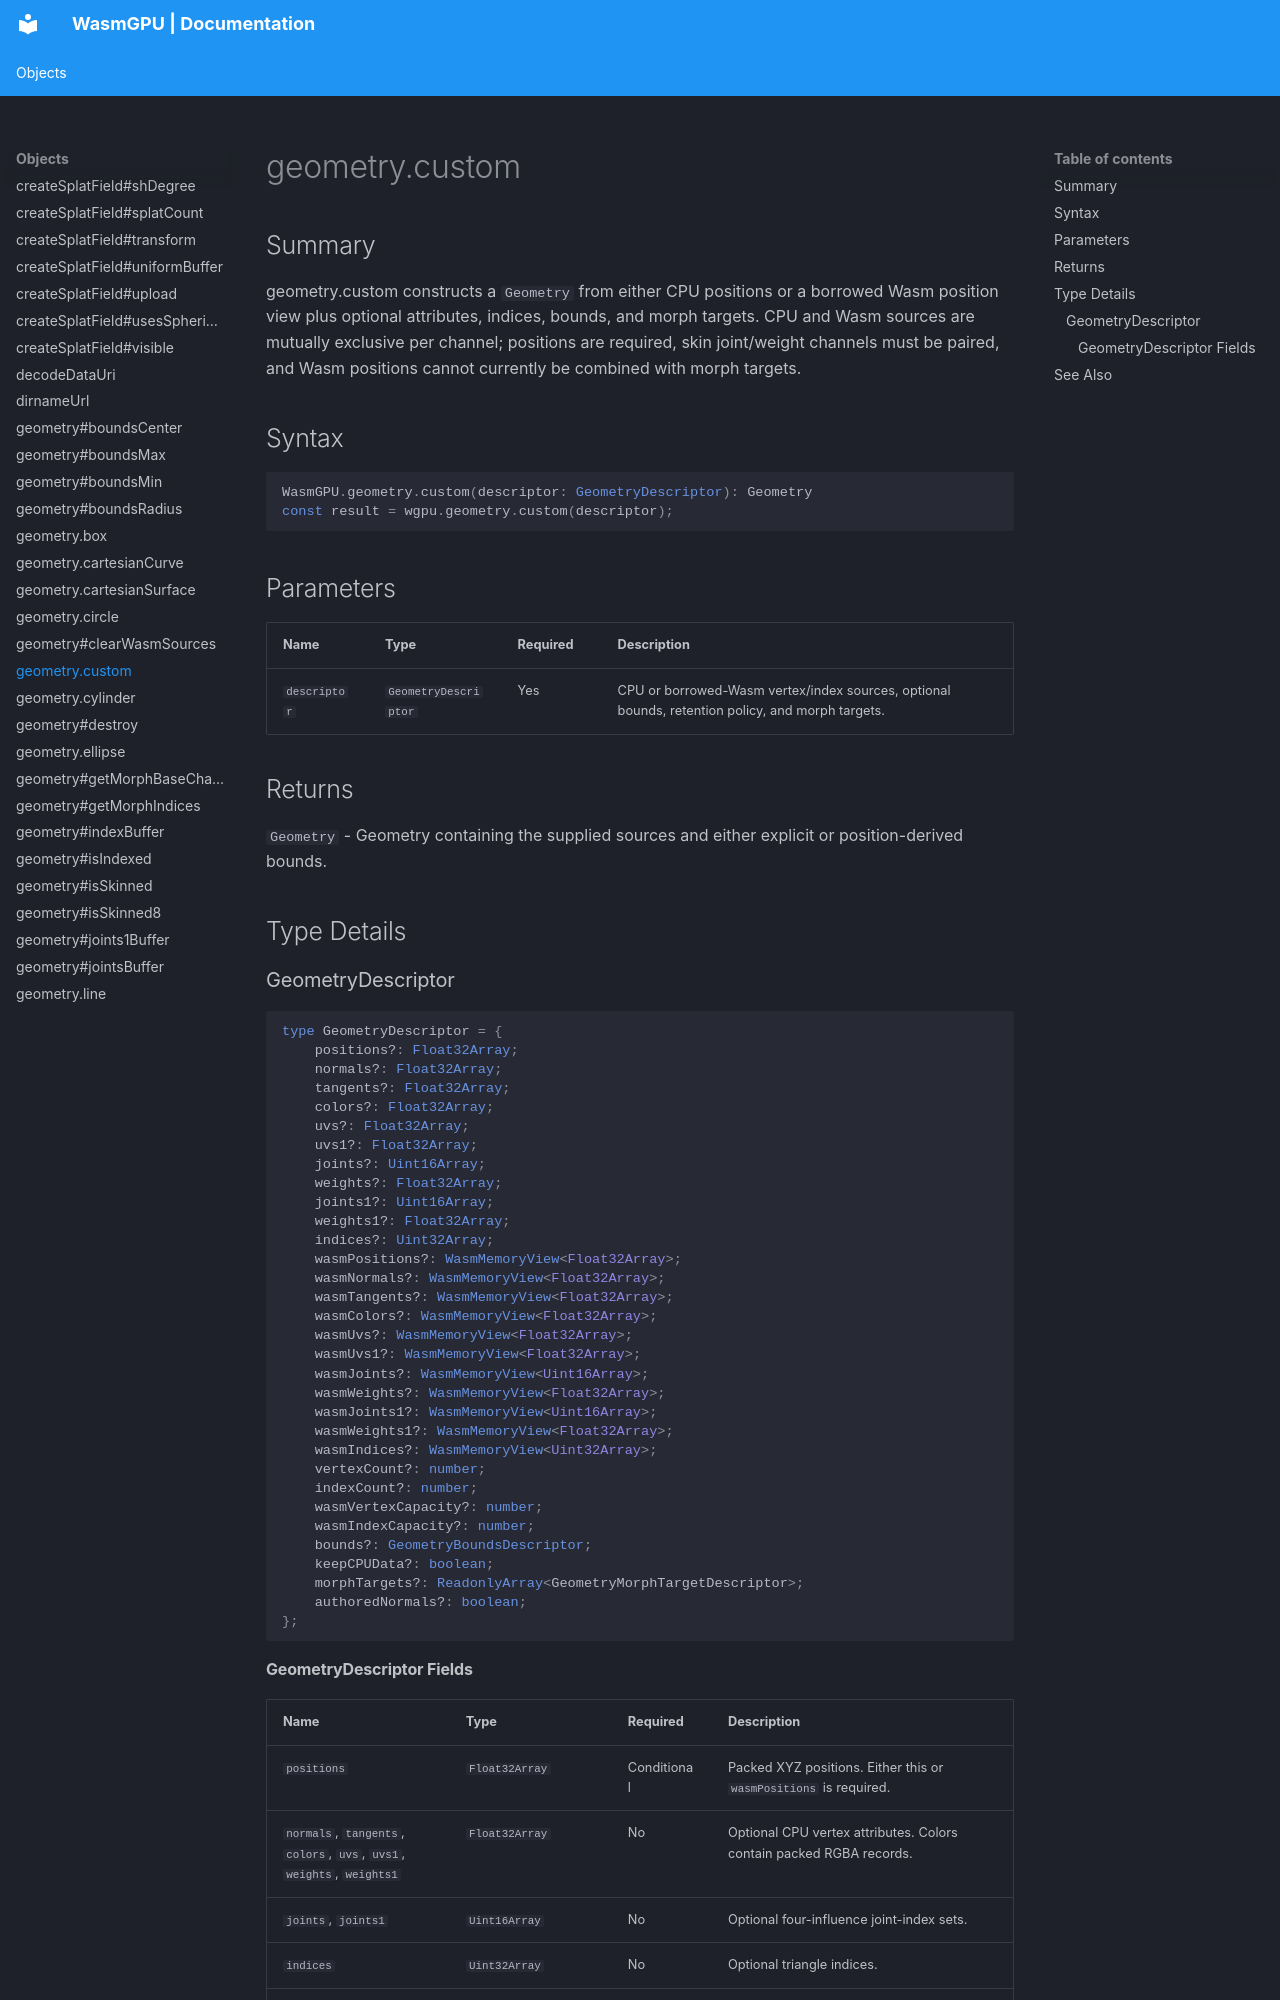

repository: Zushah/WasmGPU · page: objects/geometry-custom/index.html · generator: mkdocs

# geometry.custom

## Summary
geometry.custom constructs a `Geometry` from either CPU positions or a borrowed Wasm position view plus optional attributes, indices, bounds, and morph targets. CPU and Wasm sources are mutually exclusive per channel; positions are required, skin joint/weight channels must be paired, and Wasm positions cannot currently be combined with morph targets.

## Syntax
```ts
WasmGPU.geometry.custom(descriptor: GeometryDescriptor): Geometry
const result = wgpu.geometry.custom(descriptor);
```

## Parameters
| Name | Type | Required | Description |
| --- | --- | --- | --- |
| `descriptor` | `GeometryDescriptor` | Yes | CPU or borrowed-Wasm vertex/index sources, optional bounds, retention policy, and morph targets. |

## Returns
`Geometry` - Geometry containing the supplied sources and either explicit or position-derived bounds.

## Type Details
### GeometryDescriptor

```ts
type GeometryDescriptor = {
    positions?: Float32Array;
    normals?: Float32Array;
    tangents?: Float32Array;
    colors?: Float32Array;
    uvs?: Float32Array;
    uvs1?: Float32Array;
    joints?: Uint16Array;
    weights?: Float32Array;
    joints1?: Uint16Array;
    weights1?: Float32Array;
    indices?: Uint32Array;
    wasmPositions?: WasmMemoryView<Float32Array>;
    wasmNormals?: WasmMemoryView<Float32Array>;
    wasmTangents?: WasmMemoryView<Float32Array>;
    wasmColors?: WasmMemoryView<Float32Array>;
    wasmUvs?: WasmMemoryView<Float32Array>;
    wasmUvs1?: WasmMemoryView<Float32Array>;
    wasmJoints?: WasmMemoryView<Uint16Array>;
    wasmWeights?: WasmMemoryView<Float32Array>;
    wasmJoints1?: WasmMemoryView<Uint16Array>;
    wasmWeights1?: WasmMemoryView<Float32Array>;
    wasmIndices?: WasmMemoryView<Uint32Array>;
    vertexCount?: number;
    indexCount?: number;
    wasmVertexCapacity?: number;
    wasmIndexCapacity?: number;
    bounds?: GeometryBoundsDescriptor;
    keepCPUData?: boolean;
    morphTargets?: ReadonlyArray<GeometryMorphTargetDescriptor>;
    authoredNormals?: boolean;
};
```
